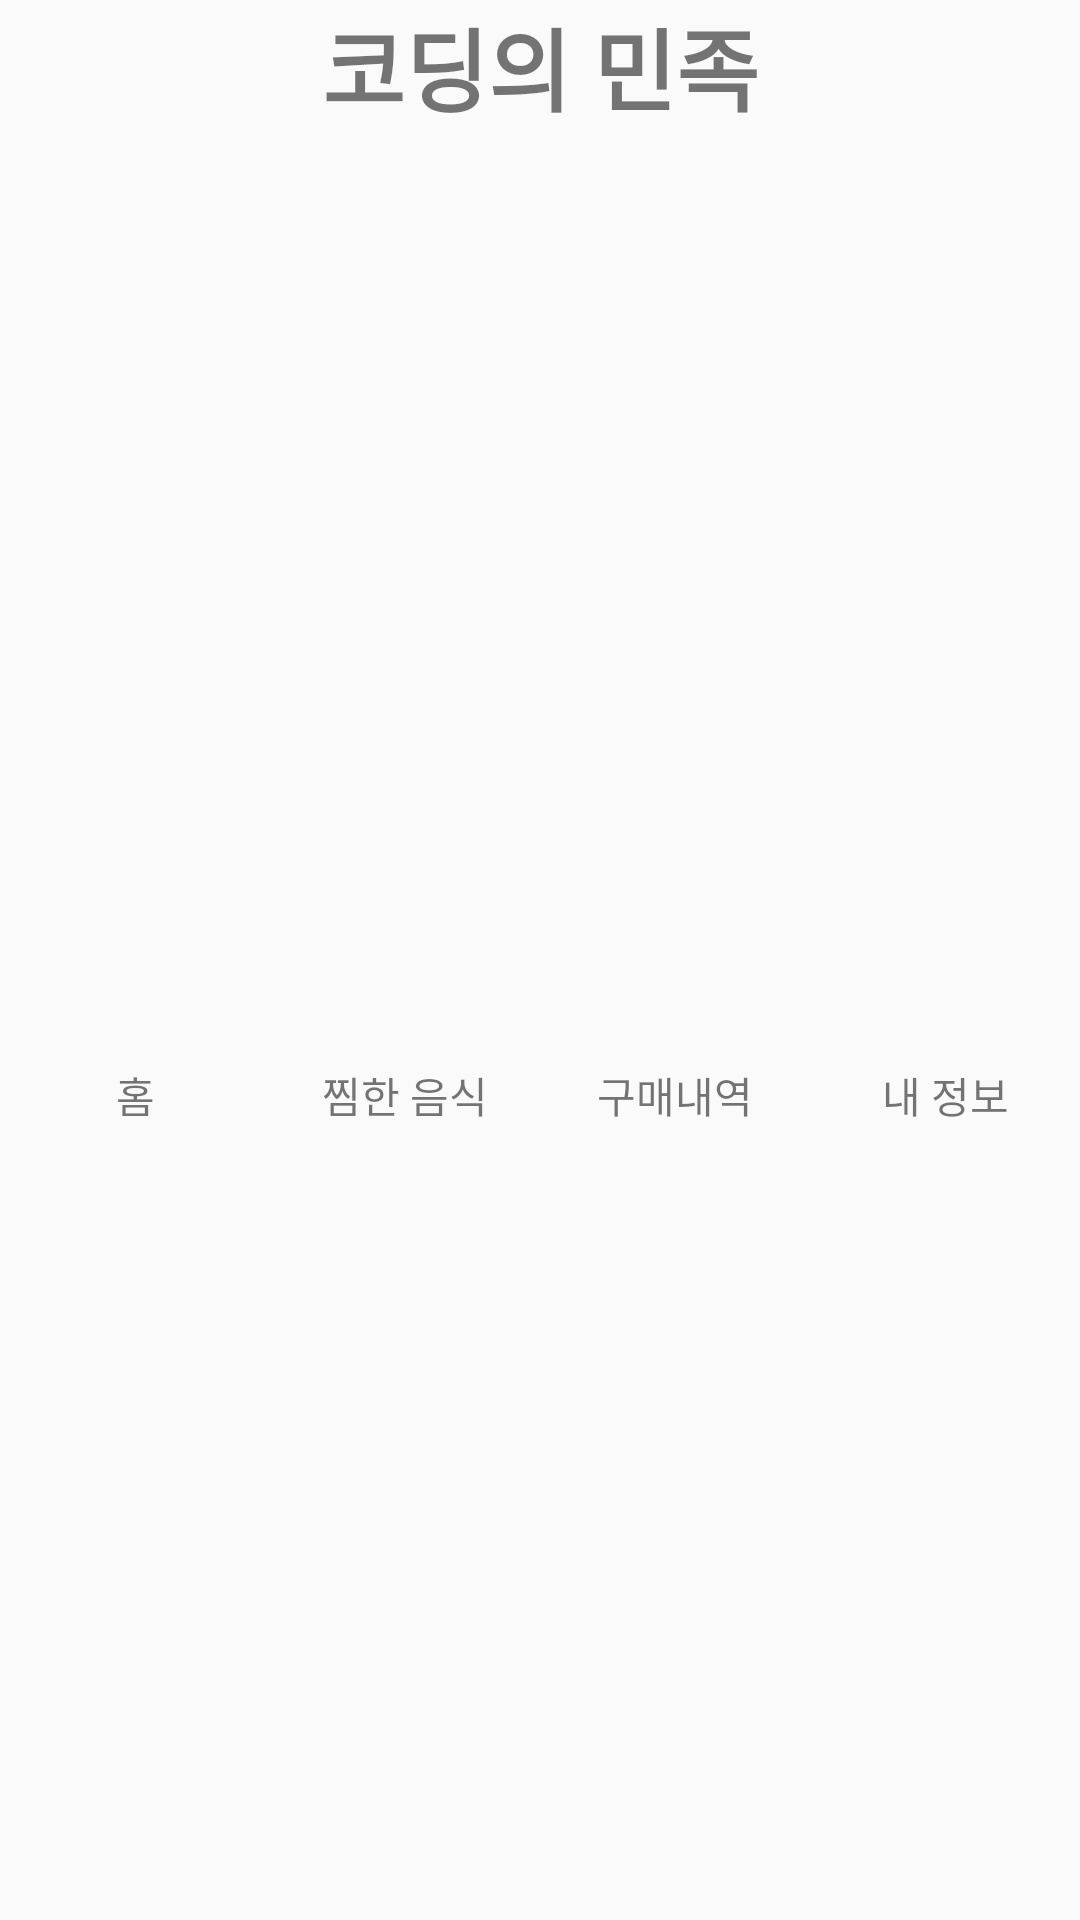

Layout XML and referenced resources for this Android screen:
<!-- AndroidManifest.xml: application theme AppTheme -->
<!-- res/layout/activity_main.xml -->
<?xml version="1.0" encoding="utf-8"?>
<androidx.constraintlayout.widget.ConstraintLayout xmlns:android="http://schemas.android.com/apk/res/android"
    xmlns:app="http://schemas.android.com/apk/res-auto"
    xmlns:tools="http://schemas.android.com/tools"
    android:layout_width="match_parent"
    android:layout_height="match_parent"
    tools:context=".MainActivity">

    <TextView
        android:layout_width="match_parent"
        android:layout_height="wrap_content"
        android:text="코딩의 민족"
        android:textSize="30dp"
        android:gravity="center"
        android:textStyle="bold"
        tools:ignore="MissingConstraints" />

    <androidx.viewpager.widget.ViewPager
        android:layout_marginTop="40dp"
        android:layout_width="match_parent"
        android:layout_height="220dp"
        app:layout_constraintTop_toTopOf="parent"
        android:id="@+id/viewpager"/>

    <GridView
        android:layout_width="match_parent"
        android:layout_height="wrap_content"
        android:id="@+id/gridview"
        android:numColumns="4"
        app:layout_constraintTop_toBottomOf="@+id/viewpager"/>

    <androidx.constraintlayout.widget.ConstraintLayout
        app:layout_constraintTop_toBottomOf="@+id/gridview"
        android:layout_marginTop="70dp"
        android:layout_width="match_parent"
        android:layout_height="wrap_content">

        <include layout="@layout/bottom"/>
    </androidx.constraintlayout.widget.ConstraintLayout>
</androidx.constraintlayout.widget.ConstraintLayout>
<!-- res/layout/bottom.xml (included above) -->
<?xml version="1.0" encoding="utf-8"?>
<LinearLayout
    android:layout_weight="4"
    xmlns:android="http://schemas.android.com/apk/res/android" android:layout_width="match_parent"
    android:layout_height="70dp">

    <TextView
        android:layout_width="0dp"
        android:layout_height="match_parent"
        android:gravity="center"
        android:layout_weight="1"
        android:text="홈"/>

    <TextView
        android:layout_width="0dp"
        android:layout_height="match_parent"
        android:gravity="center"
        android:layout_weight="1"
        android:text="찜한 음식"/>

    <TextView
        android:layout_width="0dp"
        android:layout_height="match_parent"
        android:gravity="center"
        android:layout_weight="1"
        android:text="구매내역"/>

    <TextView
        android:id="@+id/my_page"
        android:layout_width="0dp"
        android:layout_height="match_parent"
        android:gravity="center"
        android:layout_weight="1"
        android:text="내 정보"/>
</LinearLayout>
<!-- resources referenced by this layout -->
<resources>
  <style name="AppTheme" parent="Theme.AppCompat.Light.DarkActionBar">
          
          <item name="colorPrimary">@color/colorPrimary</item>
          <item name="colorPrimaryDark">@color/colorPrimaryDark</item>
          <item name="colorAccent">@color/colorAccent</item>
          <item name="windowNoTitle">true</item>
      </style>
  <!-- not gathered from this repository: default colours our renderer supplied (Android Studio template values) -->
  <color name="colorPrimary">#FF6200EE</color>
  <color name="colorPrimaryDark">#FF3700B3</color>
  <color name="colorAccent">#FF03DAC5</color>
</resources>
